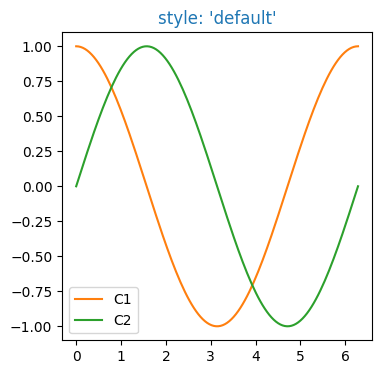

The script that saved this image: (Note: this script raises an exception after producing the figure.)
"""
y, 2020.2.8
mpl - cn colors.py
https://matplotlib.org/tutorials/colors/colors.html
https://matplotlib.org/users/dflt_style_changes.html
"""

import numpy as np
import matplotlib.pyplot as plt
import matplotlib as mpl

th = np.linspace(0, 2*np.pi, 128)


def demo(sty):
    mpl.style.use(sty)
    fig, ax = plt.subplots(figsize=(4, 4))

    ax.set_title('style: {!r}'.format(sty), color='C0')

    ax.plot(th, np.cos(th), 'C1', label='C1')
    ax.plot(th, np.sin(th), 'C2', label='C2')
    ax.legend()

demo('default')
demo('seaborn')

plt.show()
